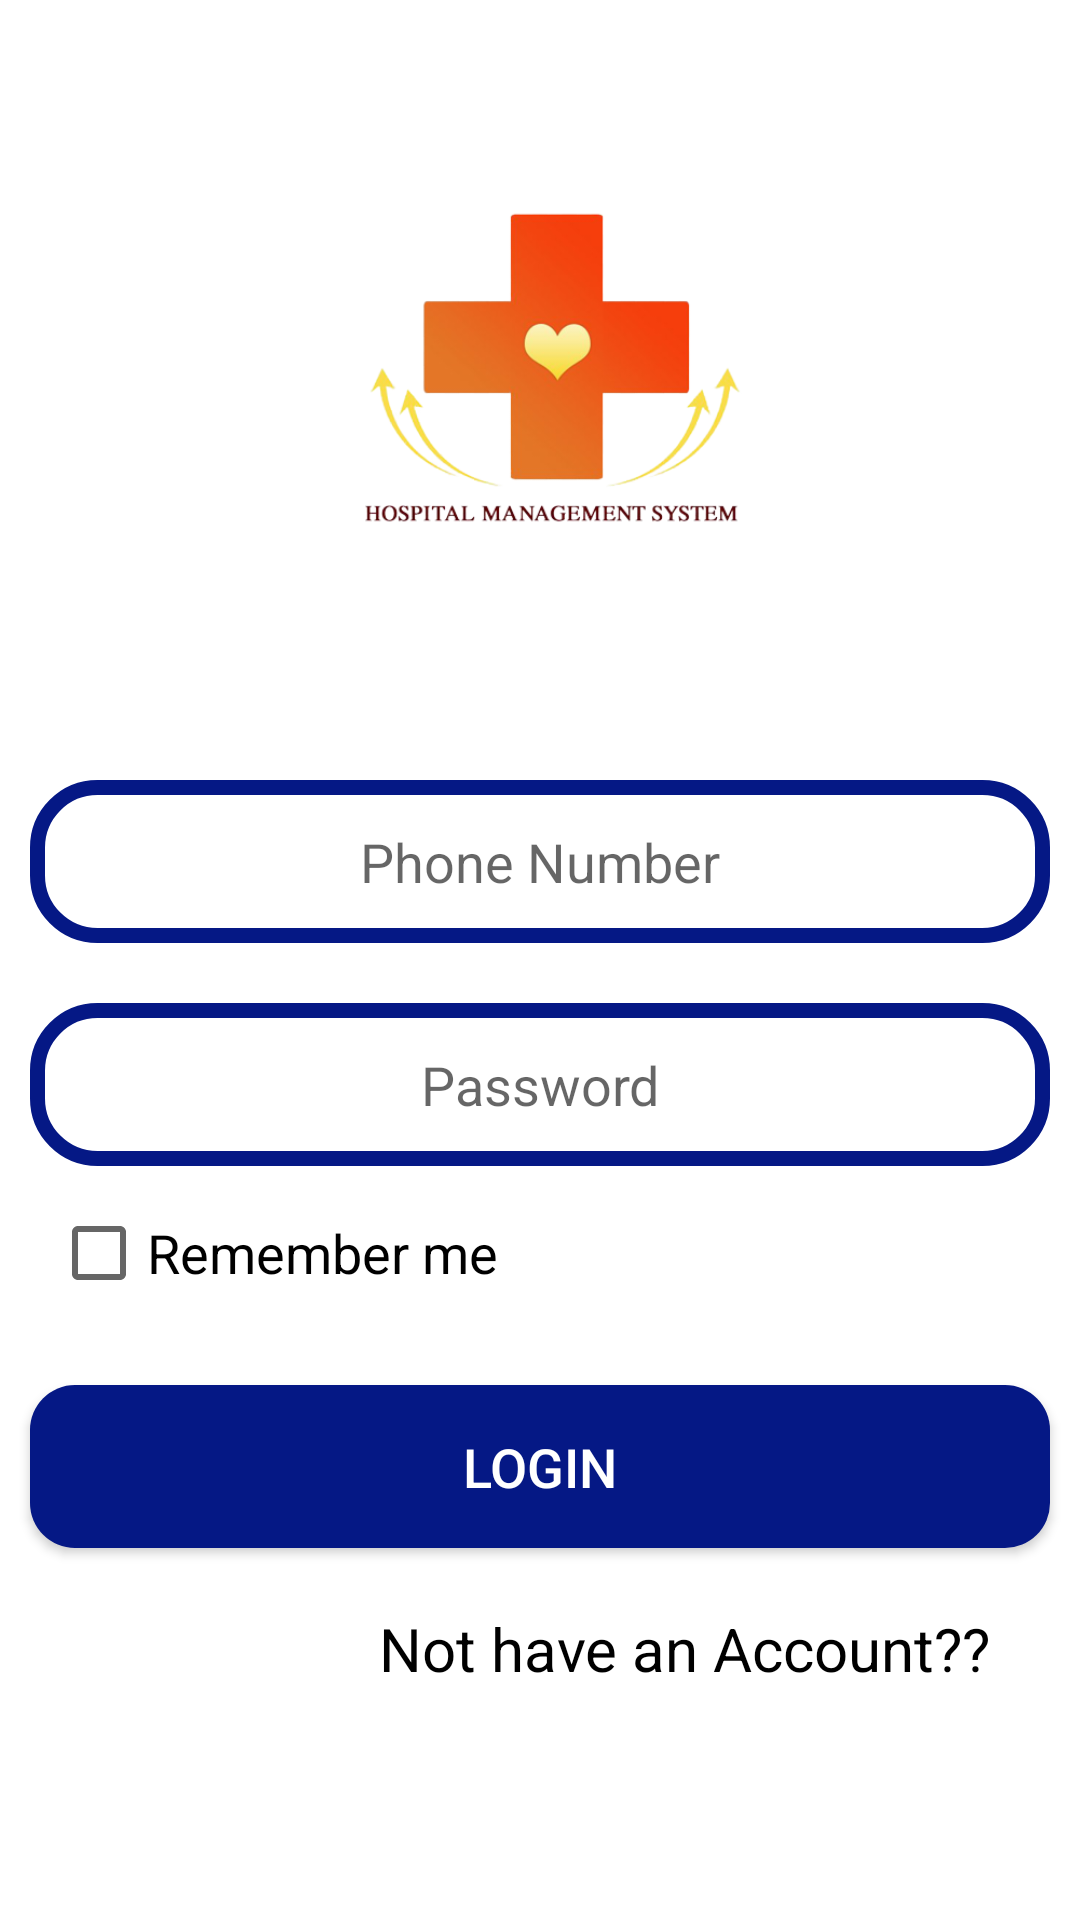

Here is an Android app screen rendered from its layout file. Give the layout XML and the strings, colors and styles it references.
<!-- AndroidManifest.xml: application theme Theme.HospitalManagementSystem -->
<!-- res/layout/activity_login.xml -->
<?xml version="1.0" encoding="utf-8"?>
<RelativeLayout
    xmlns:android="http://schemas.android.com/apk/res/android"
    xmlns:tools="http://schemas.android.com/tools"
    xmlns:app="http://schemas.android.com/apk/res-auto"
    android:layout_width="match_parent"
    android:layout_height="match_parent"
    tools:context=".Login">

  <ImageView
      android:id="@+id/log_logo"
      android:layout_width="200dp"
      android:layout_height="200dp"
      android:layout_centerHorizontal="true"
      android:layout_marginTop="20dp"
      android:src="@drawable/logo" />
  <EditText
      android:id="@+id/Edt_Phone"
      android:layout_width="match_parent"
      android:layout_height="wrap_content"
      android:layout_below="@+id/log_logo"
      android:layout_marginHorizontal="10dp"
      android:layout_marginTop="40dp"
      android:background="@drawable/wel_design"
      android:hint="Phone Number"
      android:inputType="number"
      android:padding="15dp"
      android:textAlignment="center"
      android:textColor="@color/black"
      android:textSize="18sp" />

  <EditText
      android:id="@+id/Edt_Password"
      android:layout_width="match_parent"
      android:layout_height="wrap_content"
      android:layout_below="@+id/Edt_Phone"

      android:layout_marginHorizontal="10dp"
      android:layout_marginTop="20dp"
      android:background="@drawable/wel_design"
      android:hint="Password"
      android:inputType="textPassword"
      android:padding="15dp"
      android:textAlignment="center"
      android:textColor="@color/black"
      android:textSize="18sp" />


  <LinearLayout
      android:id="@+id/linear_layout_1"
      android:layout_width="match_parent"
      android:layout_height="wrap_content"
      android:layout_below="@+id/Edt_Password"
      android:layout_marginTop="5dp"
      android:orientation="horizontal">

    <CheckBox
        android:id="@+id/checkbox"
        android:layout_width="wrap_content"
        android:layout_height="wrap_content"
        android:layout_marginLeft="17dp"
        android:text="Remember me"
        android:textColor="@color/black"
        android:textSize="18sp" />

  </LinearLayout>

  <Button
      android:id="@+id/Btn_Submit"
      android:layout_width="match_parent"
      android:layout_height="wrap_content"
      android:layout_below="@+id/linear_layout_1"
      android:layout_marginHorizontal="10dp"
      android:layout_marginTop="20dp"
      android:background="@drawable/btn_design"

      android:padding="15dp"
      android:text="Login"

      android:textAlignment="center"
      android:textColor="@color/white"
      android:textSize="18sp" />
  <TextView
      android:id="@+id/txtRegister"
      android:layout_below="@+id/Btn_Submit"
      android:layout_height="wrap_content"
      android:layout_width="match_parent"
      android:text="Not have an Account??"
      android:textColor="@color/black"
      android:textAlignment="viewEnd"
      android:layout_marginTop="20dp"
      android:layout_marginEnd="30dp"
      android:textSize="20sp"

      />



</RelativeLayout>
<!-- resources referenced by this layout -->
<resources>
  <color name="black">#FF000000</color>
  <color name="white">#FFFFFFFF</color>
  <!-- drawable btn_design (drawable) -->
  <?xml version="1.0" encoding="utf-8"?>
  <shape xmlns:android="http://schemas.android.com/apk/res/android">
   <solid android:color="@color/customBlue"
       />
      <corners android:radius="15dp"
          />
  </shape>
  <!-- drawable logo: png bitmap (drawable, 75268 bytes) -->
  <!-- drawable wel_design (drawable) -->
  <?xml version="1.0" encoding="utf-8"?>
  <shape xmlns:android="http://schemas.android.com/apk/res/android">
      <stroke android:color="@color/customBlue"
          android:width="5dp"/>
      <corners android:radius="20dp"/>
  </shape>
  <style name="Theme.HospitalManagementSystem" parent="Theme.MaterialComponents.DayNight.NoActionBar">
          
          <item name="colorPrimary">@color/customBlue</item>
          <item name="colorPrimaryVariant">@color/purple_700</item>
          <item name="colorOnPrimary">@color/white</item>
          
          <item name="colorSecondary">@color/teal_200</item>
          <item name="colorSecondaryVariant">@color/teal_700</item>
          <item name="colorOnSecondary">@color/black</item>
          
          <item name="android:statusBarColor" tools:targetApi="l">?attr/colorPrimaryVariant</item>
          
      </style>
  <color name="customBlue">#051885</color>
  <color name="purple_700">#FF3700B3</color>
  <color name="teal_200">#FF03DAC5</color>
  <color name="teal_700">#FF018786</color>
</resources>
